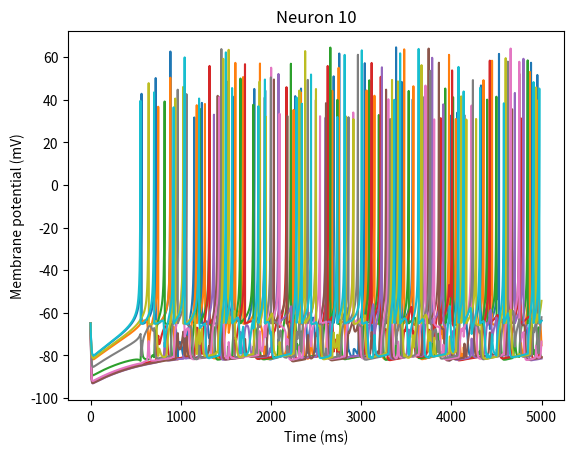

Write the Python code that produced this figure.
#!/usr/bin/env python3
# -*- coding: utf-8 -*-
"""

@author: s1867389
"""


import numpy as np
from matplotlib import pyplot as plt
import random


# time scale of recovery variable u
a = 0.02

# sensitivity of recovery variable u
b = 0.2

# reset potential of neuron after spike
c = -65                     # mV

# after spike reset of recovery variable u
d = 2

# auxiliary after spike reseting
vMax = 30                   # mV

# injected current
I_e = 10

# length of time step (ms)
dt = 0.1

# simulation length 500ms
simLength = int(500 / dt)

# ring attractor net population
nNeurons = 10

# number of memories for network to remember
nMemories = 1


# randomly returns either 1 or -1 with equal likelihood
def randomMemoryBit():
    return -1 if random.random() > 0.5 else 1

# returns the rate of change of voltage as given by Izhikevich (1)
def voltageChangeRate(voltage, current, u):
    return 0.04 * voltage ** 2 + 5 * voltage + 140 - u + current

# definition of sigmoid function
def sigmoidActivation(input):
    return 1 / (1 + np.exp(-1 * input))


# returns the rate of change of membrane recovery variable u as given by Izhikevich (2)
def membraneRecoveryChangeRate(a, b, voltage, u):
    return a * (b * voltage - u)


# encodes a memory as an angle which can be used as a stimulus for the neurons
def encodeMemory(memory):

    # convert memory to a binary string
    binaryStringMem = ''
    for bit in memory:
        if bit == -1:
            binaryStringMem += str(0)
        else:
            binaryStringMem += str(bit)

    # conv binary string to decimal
    mem = int(binaryStringMem, 2)

    # the total number of possible binary strings of given length
    totalStates = 2 ** len(binaryStringMem)

    # angle of state of memory (each memory has a unique angle)
    return 2 * np.pi * mem / totalStates


# returns corresponding how close the stimulus is to the neurons preferred tuning angle
def getThalamicInput(neuron, stimulus):

    # the angle at which the neuron is tuned to repsond most
    # for N neurons, each with a preferred angle evenly distributed
    tunedAngle = neuron * 2 * np.pi / nNeurons

    # return a measure of how close the stimulus is to the neuron's tuned angle
    return np.cos(tunedAngle - stimulus)


# weights between two neurons
# characterised by nearby excitation and longer inhibition
def getWeight(n1, n2):

    # no link to itself
    if n1 == n2:
        return 0

    # compute angle between two neurons
    # where neurons are distributed evenly around a ring
    angle = 2 * np.pi * np.abs(n1 - n2) * (1/nNeurons)

    # modulate angle to take the shorter route
    if angle > np.pi:
        angle = 2 * np.pi - angle


    # prune the connection if weight greater than a certain threshold
    if angle > 0.8 * np.pi:
        return 0

    return np.cos(angle)


# in time steps of 0.1ms
timesteps = np.arange(0,simLength)

# external input for each neuron
# ie the external cue encoded in a vector like a memory
memories = [[randomMemoryBit() for n in range(nNeurons)] for m in range(nMemories)]

# record membrane potentials V for the smiulation period for each neuron on the ring net
vSpiking = np.zeros(simLength * nNeurons).reshape(nNeurons, simLength)
membraneRecovery = np.zeros(simLength * nNeurons).reshape(nNeurons, simLength)
current = np.zeros(simLength * nNeurons).reshape(nNeurons, simLength)

membraneRecovery[:,0] = 10
vSpiking[:,0] = c                           # initial value is at resting potential
current[:,0] = 10

vPlot = np.copy(vSpiking)                   # make copy of recorded voltage values for plotting

# chose a memory to encode as a stimulus
stimulus = encodeMemory(memories[0])


# compute in each timestep of simulation
for t in range(simLength - 1):

    # compute potentials for each neuron
    for neuron in range(nNeurons):

        current[neuron, t + 1] = 5 * getThalamicInput(neuron, stimulus) * np.exp(-t * 1 / simLength) + 5 * np.arctan(np.sum([getWeight(neuron, n) * vPlot[n, t] for n in range(nNeurons)]))

        vSpiking[neuron, t + 1] = vSpiking[neuron, t] + voltageChangeRate(vSpiking[neuron, t], current[neuron, t + 1], membraneRecovery[neuron, t]) * dt

        membraneRecovery[neuron, t + 1] = membraneRecovery[neuron, t] + membraneRecoveryChangeRate(a, b, vSpiking[neuron, t], membraneRecovery[neuron, t]) * dt

        # value to plot before resetting the spike potential
        vPlot[neuron, t + 1] = vSpiking[neuron, t + 1]

        # reset the spike potential
        if vSpiking[neuron, t + 1] >= vMax:
            vSpiking[neuron, t + 1] = c
            membraneRecovery[neuron, t + 1] += d


# plot neuron activities

plt.plot(timesteps, vPlot[0, :])
plt.xlabel("Time (ms)")
plt.ylabel("Membrane potential (mV)")
plt.title("Neuron 1")


plt.show()
plt.plot(timesteps, vPlot[1, :])
plt.xlabel("Time (ms)")
plt.ylabel("Membrane potential (mV)")
plt.title("Neuron 2")


plt.show()
plt.plot(timesteps, vPlot[2, :])
plt.xlabel("Time (ms)")
plt.ylabel("Membrane potential (mV)")
plt.title("Neuron 3")


plt.show()
plt.plot(timesteps, vPlot[3, :])
plt.xlabel("Time (ms)")
plt.ylabel("Membrane potential (mV)")
plt.title("Neuron 4")


plt.show()
plt.plot(timesteps, vPlot[4, :])
plt.xlabel("Time (ms)")
plt.ylabel("Membrane potential (mV)")
plt.title("Neuron 5")

plt.show()
plt.plot(timesteps, vPlot[5, :])
plt.xlabel("Time (ms)")
plt.ylabel("Membrane potential (mV)")
plt.title("Neuron 6")


plt.show()
plt.plot(timesteps, vPlot[6, :])
plt.xlabel("Time (ms)")
plt.ylabel("Membrane potential (mV)")
plt.title("Neuron 7")


plt.show()
plt.plot(timesteps, vPlot[7, :])
plt.xlabel("Time (ms)")
plt.ylabel("Membrane potential (mV)")
plt.title("Neuron 8")


plt.show()
plt.plot(timesteps, vPlot[8, :])
plt.xlabel("Time (ms)")
plt.ylabel("Membrane potential (mV)")
plt.title("Neuron 9")


plt.show()
plt.plot(timesteps, vPlot[9, :])
plt.title("Neuron 10")


plt.xlabel("Time (ms)")
plt.ylabel("Membrane potential (mV)")

plt.show()
